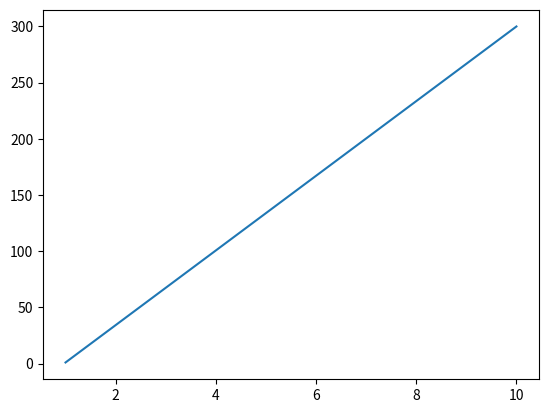

The matplotlib source for this figure:
# -*- coding: utf-8 -*-
"""
Created on Sun Jul 24 10:45:30 2022

@author: WIN10
"""

import matplotlib.pyplot as plt
import numpy as np


x=np.array([1,10])
y=np.array([1,300])
plt.plot(x, y)